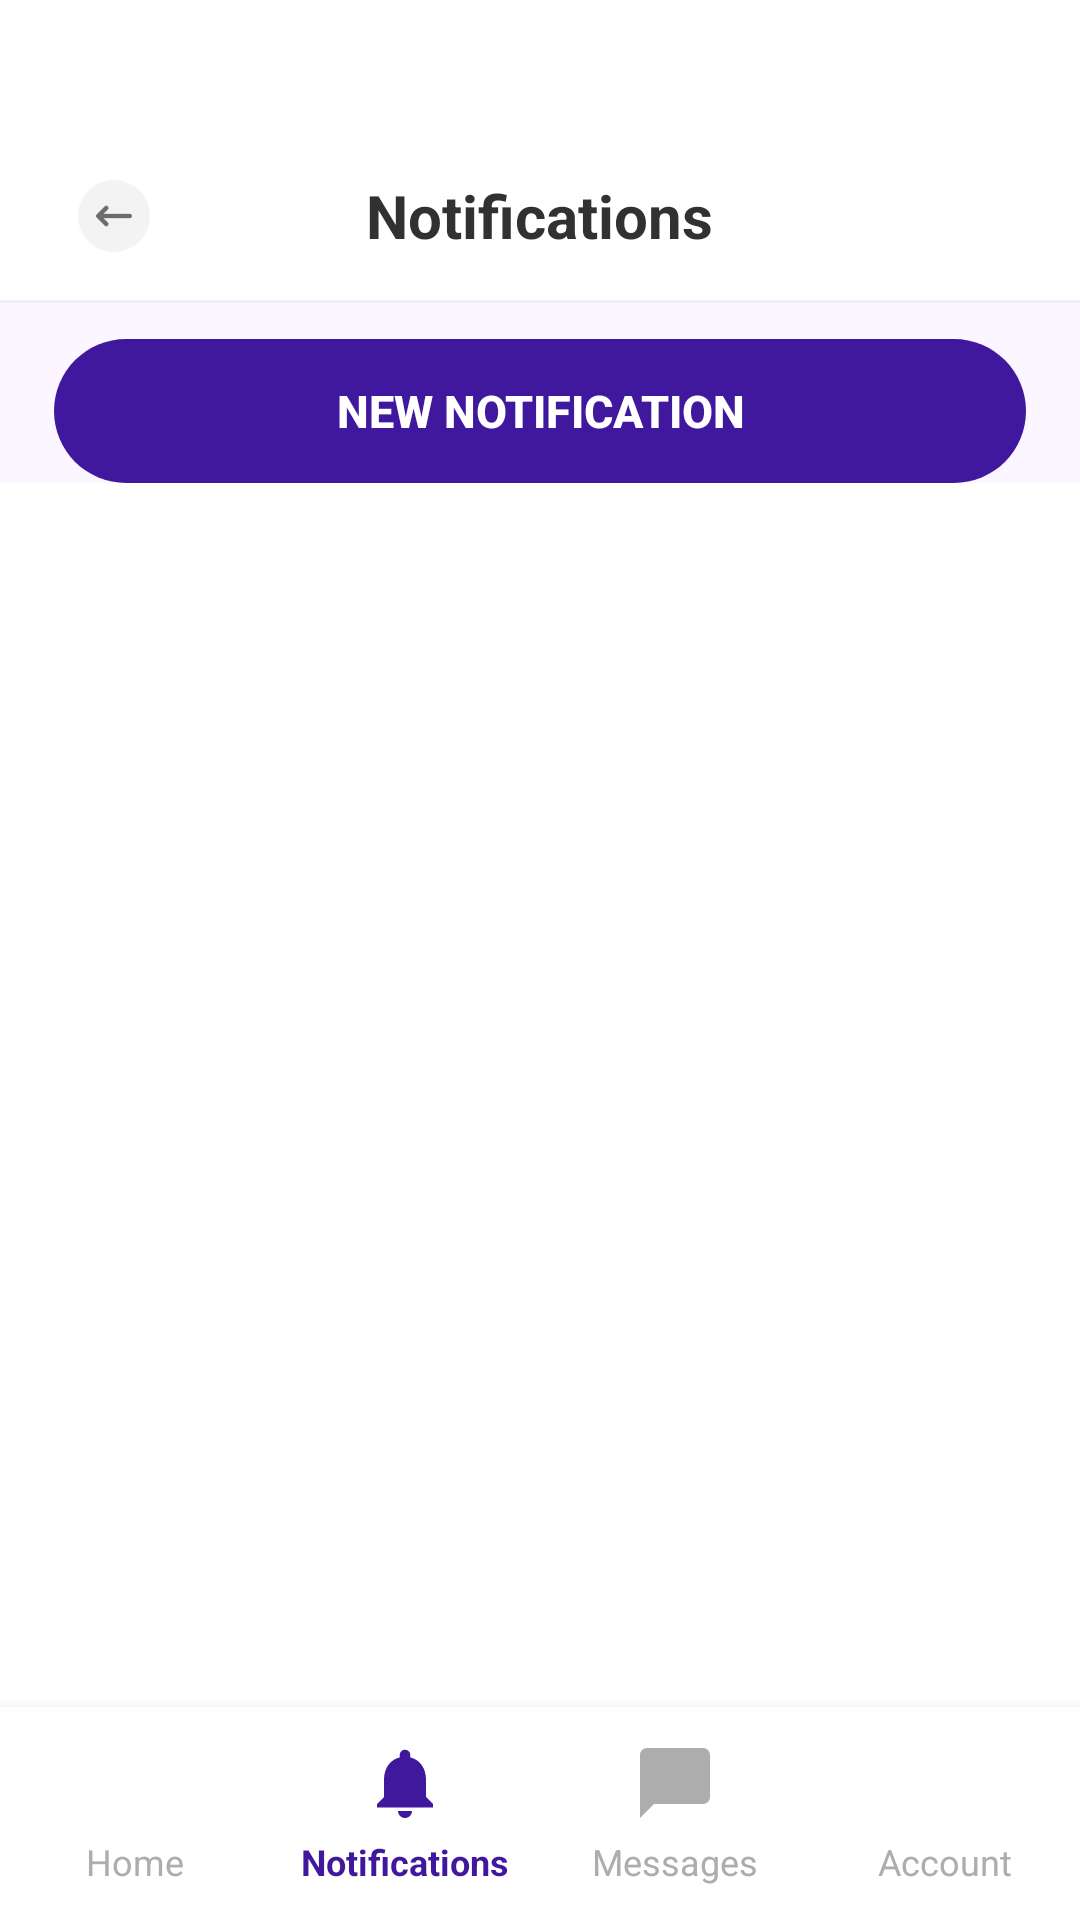

Here is an Android app screen rendered from its layout file. Give the layout XML and the strings, colors and styles it references.
<!-- AndroidManifest.xml: activity theme Theme.Android_project -->
<!-- res/layout/activity_company_notifications.xml -->
<?xml version="1.0" encoding="utf-8"?>
<LinearLayout xmlns:android="http://schemas.android.com/apk/res/android"
    android:layout_width="match_parent"
    android:layout_height="match_parent"
    android:background="@color/figmaPageBg"
    android:orientation="vertical">

    <LinearLayout
        android:layout_width="match_parent"
        android:layout_height="wrap_content"
        android:background="@color/white"
        android:orientation="vertical">

        <View
            android:layout_width="match_parent"
            android:layout_height="44dp" />

        <RelativeLayout
            android:layout_width="match_parent"
            android:layout_height="56dp"
            android:paddingStart="18dp"
            android:paddingEnd="18dp">

            <ImageButton
                android:id="@+id/btnBack"
                android:layout_width="40dp"
                android:layout_height="40dp"
                android:layout_centerVertical="true"
                android:background="?attr/selectableItemBackgroundBorderless"
                android:contentDescription="Back"
                android:src="@drawable/ic_back" 
                android:scaleType="fitCenter" 
                android:padding="8dp" />

            <TextView
                android:layout_width="wrap_content"
                android:layout_height="wrap_content"
                android:layout_centerInParent="true"
                android:text="Notifications"
                android:textColor="@color/figmaBodyText"
                android:textSize="20sp"
                android:textStyle="bold" />
        </RelativeLayout>

        <View
            android:layout_width="match_parent"
            android:layout_height="1dp"
            android:background="@color/headerBorderLight" />
    </LinearLayout>

    <Button
        android:id="@+id/btnCreateNotification"
        android:layout_width="match_parent"
        android:layout_height="wrap_content"
        android:layout_marginStart="18dp"
        android:layout_marginTop="12dp"
        android:layout_marginEnd="18dp"
        android:background="@drawable/bg_figma_btn"
        android:stateListAnimator="@null"
        android:text="NEW NOTIFICATION"
        android:textColor="@color/white"
        android:textSize="15sp"
        android:textStyle="bold" />

    <androidx.recyclerview.widget.RecyclerView
        android:id="@+id/rvNotifications"
        android:layout_width="match_parent"
        android:layout_height="0dp"
        android:layout_weight="1"
        android:background="@color/white"
        android:clipToPadding="false"
        android:paddingStart="28dp"
        android:paddingTop="14dp"
        android:paddingEnd="28dp"
        android:paddingBottom="14dp" />

    <LinearLayout
        android:layout_width="match_parent"
        android:layout_height="71dp"
        android:background="@color/white"
        android:elevation="8dp"
        android:orientation="horizontal">

        <LinearLayout
            android:id="@+id/navHome"
            android:layout_width="0dp"
            android:layout_height="match_parent"
            android:layout_weight="1"
            android:background="?attr/selectableItemBackground"
            android:gravity="center"
            android:orientation="vertical">

            <ImageView
                android:layout_width="28dp"
                android:layout_height="28dp"
                android:contentDescription="Home"
                android:src="@drawable/ic_home"
                android:tint="@color/bottomNavInactive" />

            <TextView
                android:layout_width="wrap_content"
                android:layout_height="wrap_content"
                android:layout_marginTop="4dp"
                android:text="Home"
                android:textColor="@color/bottomNavInactive"
                android:textSize="12sp" />
        </LinearLayout>

        <LinearLayout
            android:id="@+id/navNotifications"
            android:layout_width="0dp"
            android:layout_height="match_parent"
            android:layout_weight="1"
            android:background="?attr/selectableItemBackground"
            android:gravity="center"
            android:orientation="vertical">

            <ImageView
                android:layout_width="28dp"
                android:layout_height="28dp"
                android:contentDescription="Notifications"
                android:src="@drawable/ic_notification"
                android:tint="@color/figmaPrimaryBtn" />

            <TextView
                android:layout_width="wrap_content"
                android:layout_height="wrap_content"
                android:layout_marginTop="4dp"
                android:text="Notifications"
                android:textColor="@color/figmaPrimaryBtn"
                android:textSize="12sp"
                android:textStyle="bold" />
        </LinearLayout>

        <LinearLayout
            android:id="@+id/navMessages"
            android:layout_width="0dp"
            android:layout_height="match_parent"
            android:layout_weight="1"
            android:background="?attr/selectableItemBackground"
            android:gravity="center"
            android:orientation="vertical">

            <ImageView
                android:layout_width="28dp"
                android:layout_height="28dp"
                android:contentDescription="Messages"
                android:src="@drawable/ic_messages"
                android:tint="@color/bottomNavInactive" />

            <TextView
                android:layout_width="wrap_content"
                android:layout_height="wrap_content"
                android:layout_marginTop="4dp"
                android:text="Messages"
                android:textColor="@color/bottomNavInactive"
                android:textSize="12sp" />
        </LinearLayout>

        <LinearLayout
            android:id="@+id/navAccount"
            android:layout_width="0dp"
            android:layout_height="match_parent"
            android:layout_weight="1"
            android:background="?attr/selectableItemBackground"
            android:gravity="center"
            android:orientation="vertical">

            <ImageView
                android:layout_width="28dp"
                android:layout_height="28dp"
                android:contentDescription="Account"
                android:src="@drawable/ic_account"
                android:tint="@color/bottomNavInactive" />

            <TextView
                android:layout_width="wrap_content"
                android:layout_height="wrap_content"
                android:layout_marginTop="4dp"
                android:text="Account"
                android:textColor="@color/bottomNavInactive"
                android:textSize="12sp" />
        </LinearLayout>
    </LinearLayout>
</LinearLayout>
<!-- resources referenced by this layout -->
<resources>
  <color name="bottomNavInactive">#ADADAD</color>
  <color name="figmaBodyText">#313131</color>
  <color name="figmaPageBg">#FBF6FF</color>
  <color name="figmaPrimaryBtn">#40189D</color>
  <color name="headerBorderLight">#F2ECF6</color>
  <color name="white">#FFFFFFFF</color>
  <!-- drawable bg_figma_btn (drawable) -->
  <?xml version="1.0" encoding="utf-8"?>
  <shape xmlns:android="http://schemas.android.com/apk/res/android"
      android:shape="rectangle">
      <solid android:color="@color/figmaPrimaryBtn" />
      <corners android:radius="50dp" />
  </shape>
  <!-- drawable ic_back: png bitmap (drawable, 1879 bytes) -->
  <!-- drawable ic_messages (drawable) -->
  <?xml version="1.0" encoding="utf-8"?>
  <vector xmlns:android="http://schemas.android.com/apk/res/android"
      android:width="24dp" android:height="24dp"
      android:viewportWidth="24" android:viewportHeight="24">
      <path android:fillColor="#AAAAAA"
          android:pathData="M20,2H4c-1.1,0 -2,0.9 -2,2v18l4,-4h14c1.1,0 2,-0.9 2,-2V4c0,-1.1 -0.9,-2 -2,-2z"/>
  </vector>
  <!-- drawable ic_notification (drawable) -->
  <?xml version="1.0" encoding="utf-8"?>
  <vector xmlns:android="http://schemas.android.com/apk/res/android"
      android:width="24dp" android:height="24dp"
      android:viewportWidth="24" android:viewportHeight="24">
      <path android:fillColor="#AAAAAA"
          android:pathData="M12,22c1.1,0 2,-0.9 2,-2h-4c0,1.1 0.9,2 2,2zM18,16v-5c0,-3.07 -1.64,-5.64 -4.5,-6.32V4c0,-0.83 -0.67,-1.5 -1.5,-1.5s-1.5,0.67 -1.5,1.5v0.68C7.63,5.36 6,7.92 6,11v5l-2,2v1h16v-1l-2,-2z"/>
  </vector>
  <style name="Theme.Android_project" parent="Base.Theme.Android_project" />
  <style name="Base.Theme.Android_project" parent="Theme.Material3.DayNight.NoActionBar">
      </style>
</resources>
